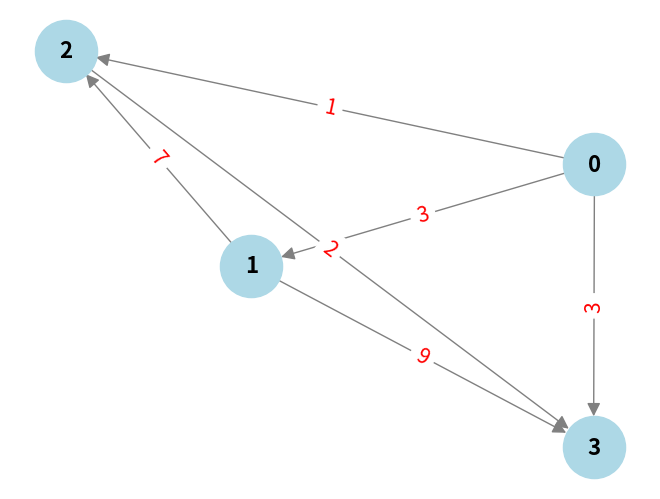

The matplotlib source for this figure:
#!/usr/bin/env python3
# -*- coding: utf-8 -*-
"""
Created on Tue Aug 13 08:55:21 2024

@author: mirko
"""
import networkx as nx
import matplotlib.pyplot as plt
from math import inf 
from heapq import heappop,heappush

G = [
    [(1, 3), (2, 1),(3,3)],
    [(2, 7),(3,9)],
    [(3, 2)],
    []
]
g = nx.DiGraph()

# Aggiungere i nodi e gli archi con i pesi
for i, edges in enumerate(G):
    for edge in edges:
        g.add_edge(i, edge[0], weight=edge[1])

# Posizioni dei nodi per il layout
pos = nx.spring_layout(g)

# Disegnare il grafo
nx.draw(g, pos, with_labels=True, node_color='lightblue', node_size=2000, font_size=16, font_weight='bold', edge_color='gray', arrowsize=20)

# Disegnare le etichette dei pesi sugli archi
edge_labels = nx.get_edge_attributes(g, 'weight')
nx.draw_networkx_edge_labels(g, pos, edge_labels=edge_labels,font_color="red" ,font_size=15)

# Visualizzare il grafico

plt.show()


"""• heappop(h): estrae e restituisce il minimo dall’heap h in tempo O(log(len(h)))
   • heappush(h, x): inserisce l’elemento x nell’heap h in tempo O(log(len(h)))"""
   
def dijkstra(s,dest,G):
    """O(n log n) + O(m log n) + O(m log n) = O((n + m) log n).
    è da preferirsi nel caso di grafi sparsi, presentando in quel
    caso una complessità O(n log n) mentre andrebbe evitata nel caso di
    grafi densi dove la complessità risultante sarebbe O(n^2 log n)"""
    H=[]
    P=[-1]*len(G)
    D=[inf]*len(G)
    P[s],D[s]=s,0
    C=[]
    for y,costo in G[s]:
        heappush(H, (costo,s,y))
    while H:  
        costo,padre,x =heappop(H)
        if P[x]==-1:
           P[x]=padre
           D[x]=costo
           for y,costo in G[x]:
               heappush(H,(D[x]+costo,x,y))
               
               
        
    # Ricostruisci il cammino minimo da s a dest
    if D[dest]==inf :
        return D,inf,P
    
    while dest != s:
         C.append(dest)
         dest = P[dest]
        
    C.append(s)
    C.reverse()  # Il cammino viene ricostruito all'inverso
    
    """ NOTA:
        costo +1 per ogni arco se si vuole cammino super minimo C con meno archi
        costo -1 per ogni arco se si vuole cammino minimo di max archi  """ 
    return D,C,P

print(dijkstra(1,0, G))
           
    
    
    
    
    
    
    
    
    
    
    
    
